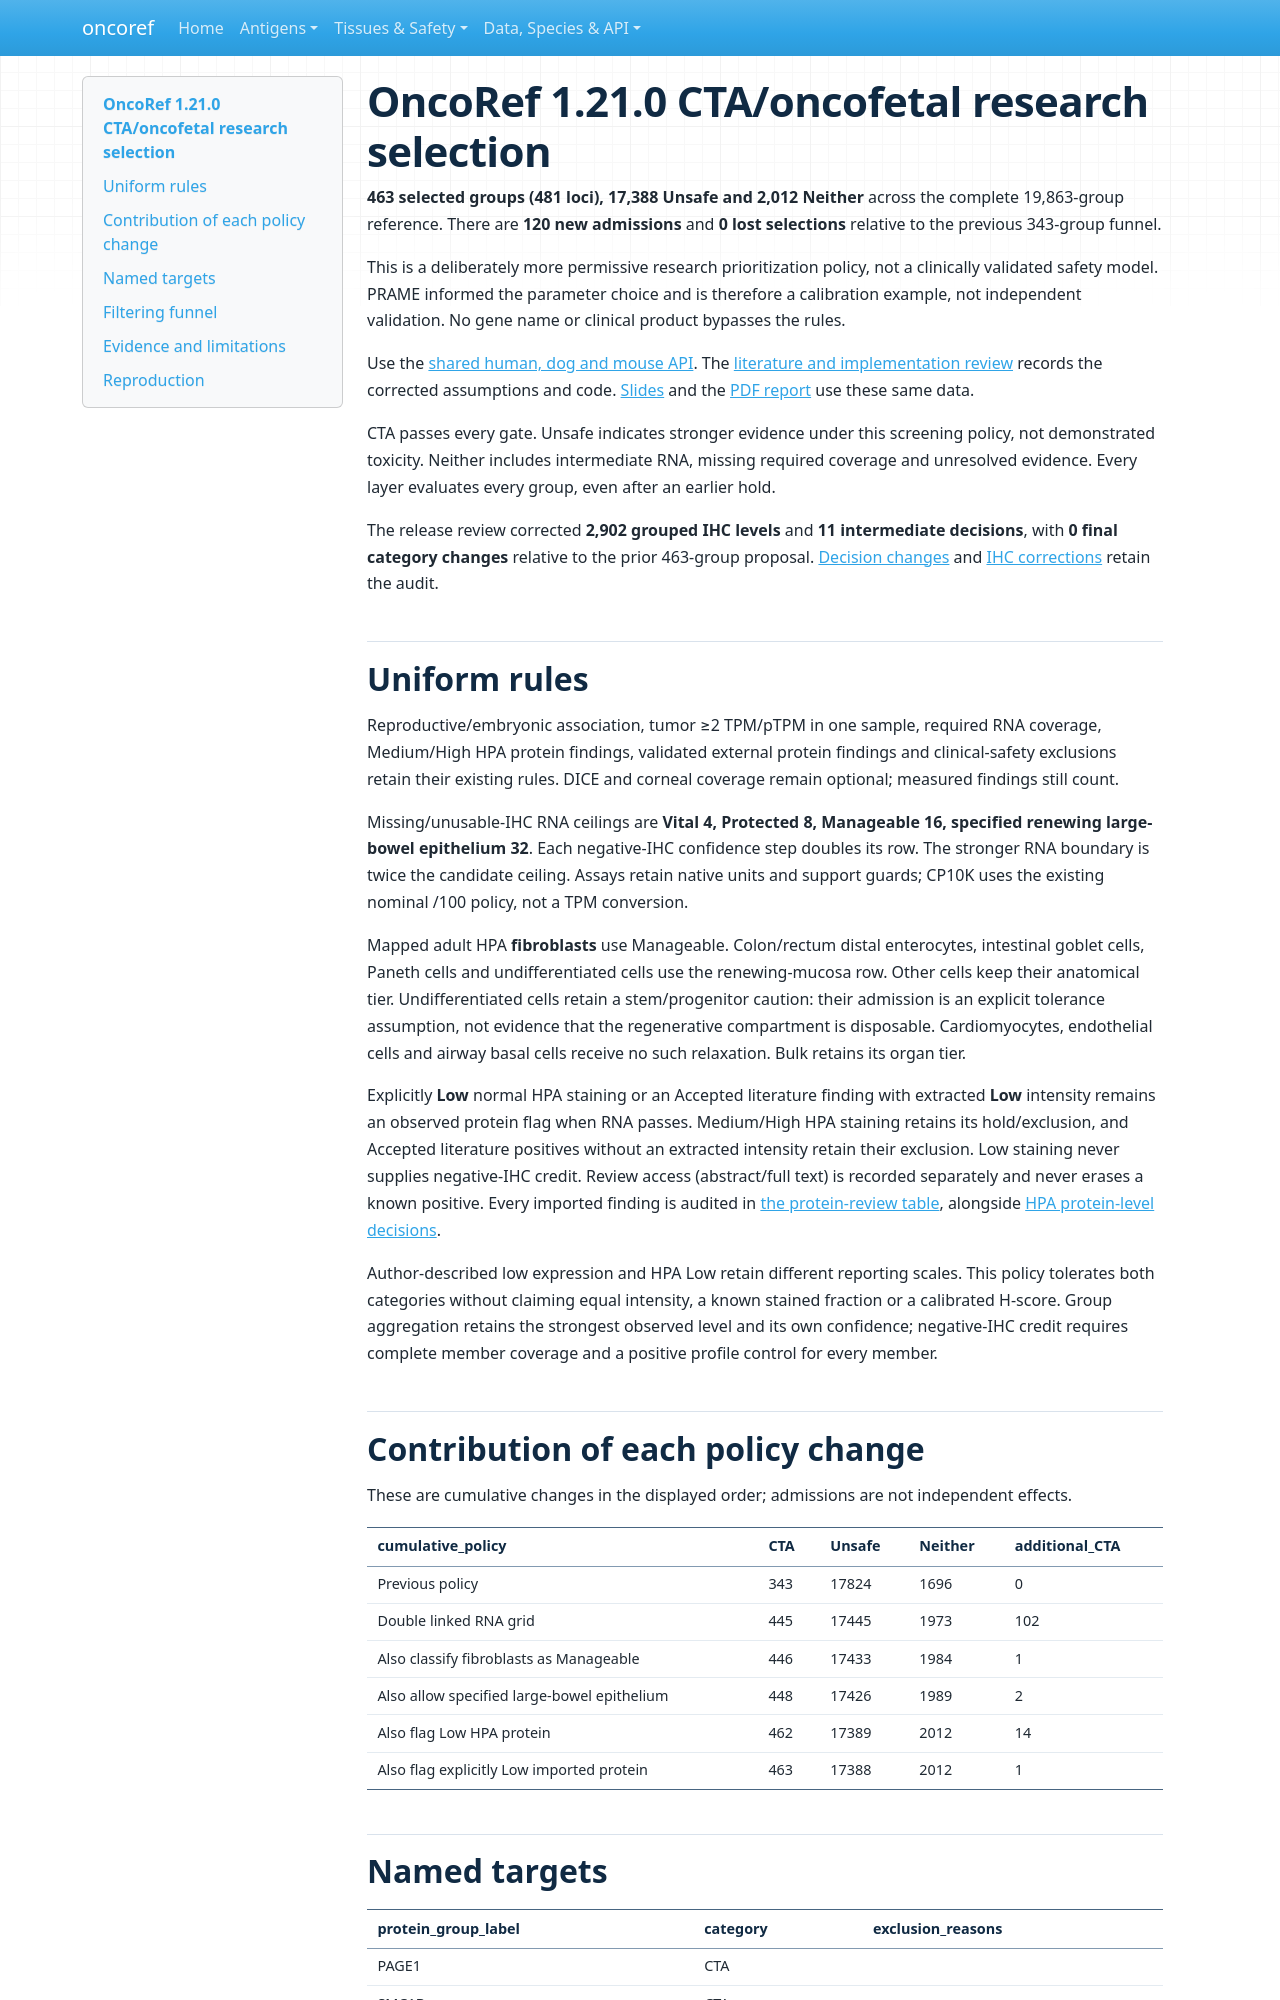

repository: pirl-unc/oncoref · page: audits/cta-release-1.21.0/index.html · generator: mkdocs

# OncoRef 1.21.0 CTA/oncofetal research selection

**463 selected groups (481 loci), 17,388 Unsafe and 2,012 Neither** across the complete 19,863-group reference. There are **120 new admissions** and **0 lost selections** relative to the previous 343-group funnel.

This is a deliberately more permissive research prioritization policy, not a clinically validated safety model. PRAME informed the parameter choice and is therefore a calibration example, not independent validation. No gene name or clinical product bypasses the rules.

Use the [shared human, dog and mouse API](../../cta-selection.md). The [literature and implementation review](literature-review.md) records the corrected assumptions and code. [Slides](slides/cta-selection-1.21.0.pptx) and the [PDF report](cta-selection-1.21.0.pdf) use these same data.

CTA passes every gate. Unsafe indicates stronger evidence under this screening policy, not demonstrated toxicity. Neither includes intermediate RNA, missing required coverage and unresolved evidence. Every layer evaluates every group, even after an earlier hold.

The release review corrected **2,902 grouped IHC levels** and **11 intermediate decisions**, with **0 final category changes** relative to the prior 463-group proposal. [Decision changes](review-decision-changes.csv) and [IHC corrections](review-ihc-level-changes.csv.gz) retain the audit.
